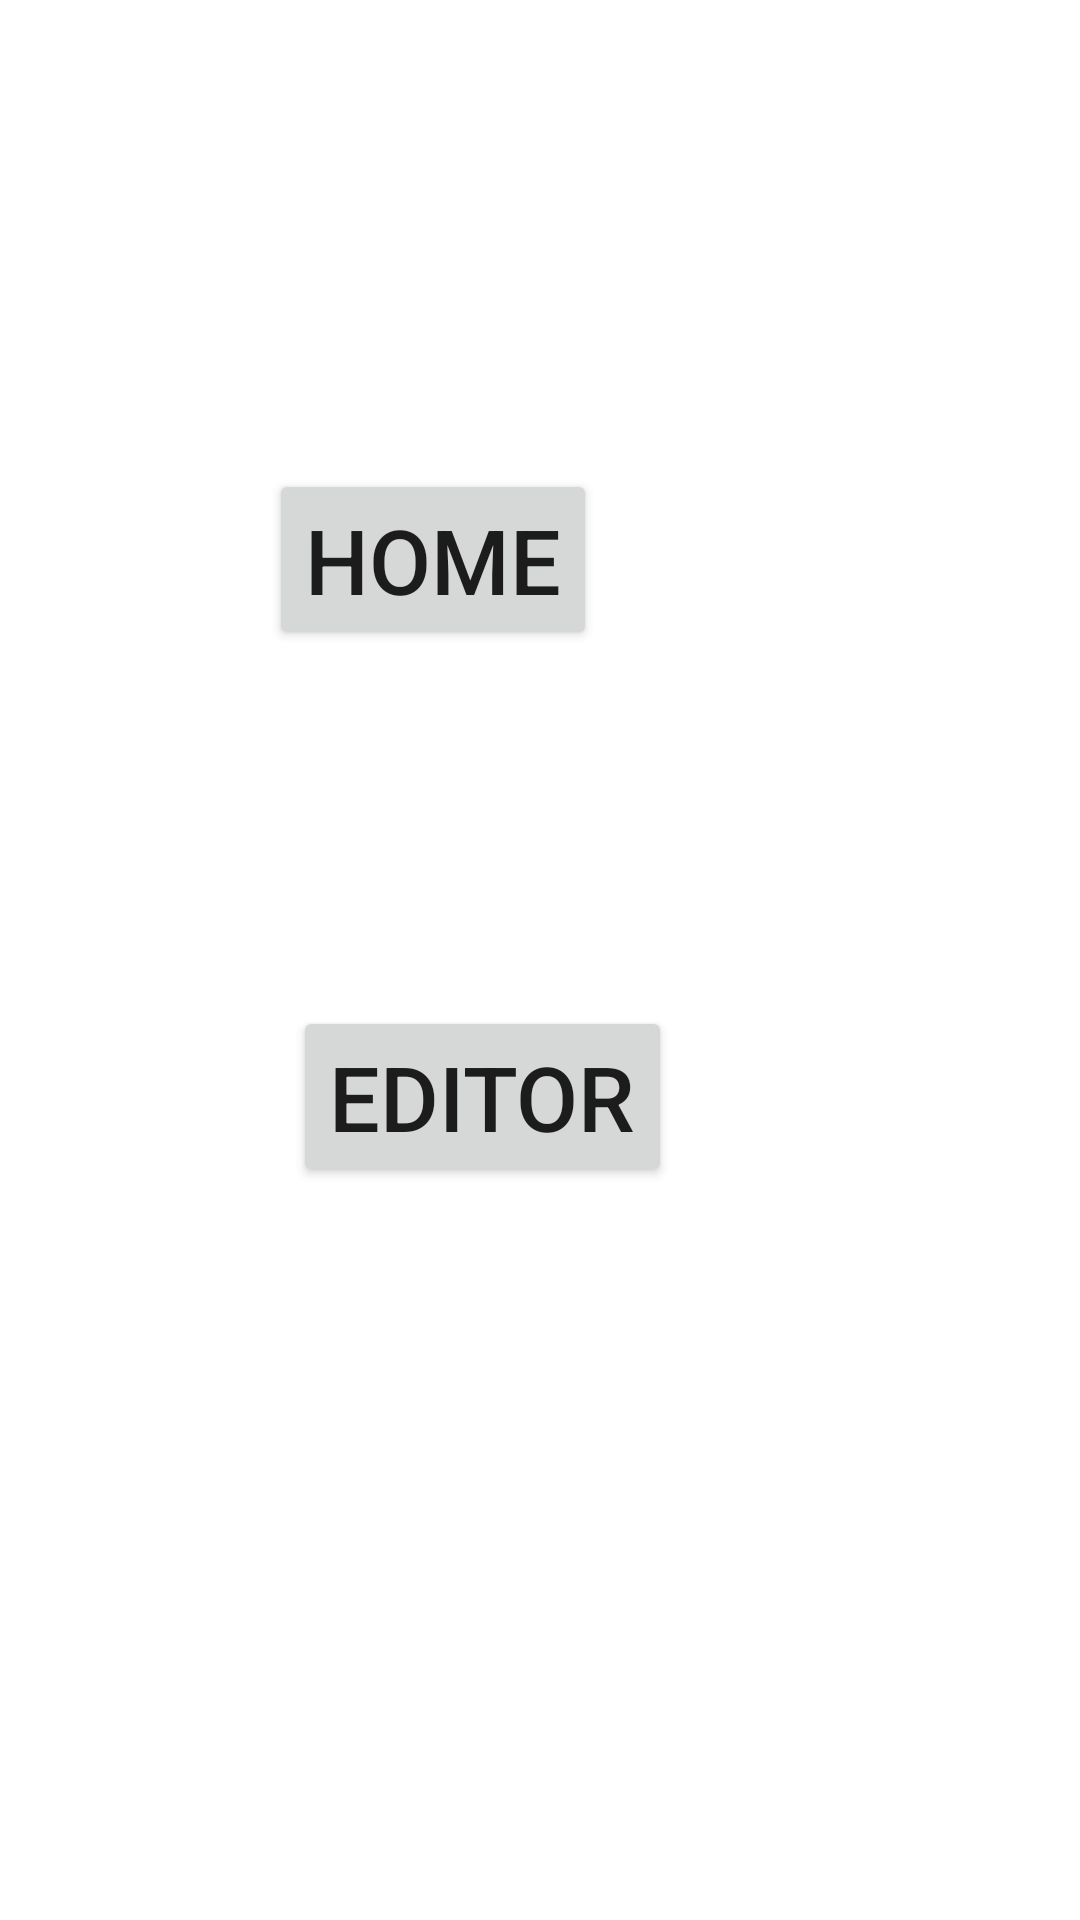

Write the Android layout XML for this screen, with the resource values it uses.
<!-- AndroidManifest.xml: application theme Theme.EmergencyManagementSystem -->
<!-- res/layout/activity_main.xml -->
<?xml version="1.0" encoding="utf-8"?>
<androidx.constraintlayout.widget.ConstraintLayout xmlns:android="http://schemas.android.com/apk/res/android"
    xmlns:app="http://schemas.android.com/apk/res-auto"
    xmlns:tools="http://schemas.android.com/tools"
    android:layout_width="match_parent"
    android:layout_height="match_parent"
    tools:context=".MainActivity">

    <Button
        android:id="@+id/Btn_Home"
        android:layout_width="wrap_content"
        android:layout_height="wrap_content"
        android:layout_marginTop="138dp"
        android:layout_marginEnd="161dp"
        android:layout_marginBottom="405dp"
        android:text="Home"
        android:textSize="30dp"
        app:layout_constraintBottom_toBottomOf="parent"
        app:layout_constraintEnd_toEndOf="parent"
        app:layout_constraintTop_toTopOf="parent" />

    <Button
        android:id="@+id/Btn_Editor"
        android:layout_width="wrap_content"
        android:layout_height="wrap_content"
        android:layout_marginTop="317dp"
        android:layout_marginEnd="136dp"
        android:layout_marginBottom="226dp"
        android:text="Editor"
        android:textSize="30dp"
        app:layout_constraintBottom_toBottomOf="parent"
        app:layout_constraintEnd_toEndOf="parent"
        app:layout_constraintTop_toTopOf="parent" />
</androidx.constraintlayout.widget.ConstraintLayout>
<!-- resources referenced by this layout -->
<resources>
  <style name="Theme.EmergencyManagementSystem" parent="Theme.MaterialComponents.DayNight.DarkActionBar">
          
          <item name="colorPrimary">@color/purple_500</item>
          <item name="colorPrimaryVariant">@color/purple_700</item>
          <item name="colorOnPrimary">@color/white</item>
          
          <item name="colorSecondary">@color/teal_200</item>
          <item name="colorSecondaryVariant">@color/teal_700</item>
          <item name="colorOnSecondary">@color/black</item>
          
          <item name="android:statusBarColor">?attr/colorPrimaryVariant</item>
          
      </style>
  <!-- not gathered from this repository: default colours our renderer supplied (Android Studio template values) -->
  <color name="purple_500">#FF6200EE</color>
  <color name="purple_700">#FF3700B3</color>
  <color name="teal_200">#FF03DAC5</color>
  <color name="teal_700">#FF018786</color>
  <color name="black">#FF000000</color>
  <color name="white">#FFFFFFFF</color>
</resources>
